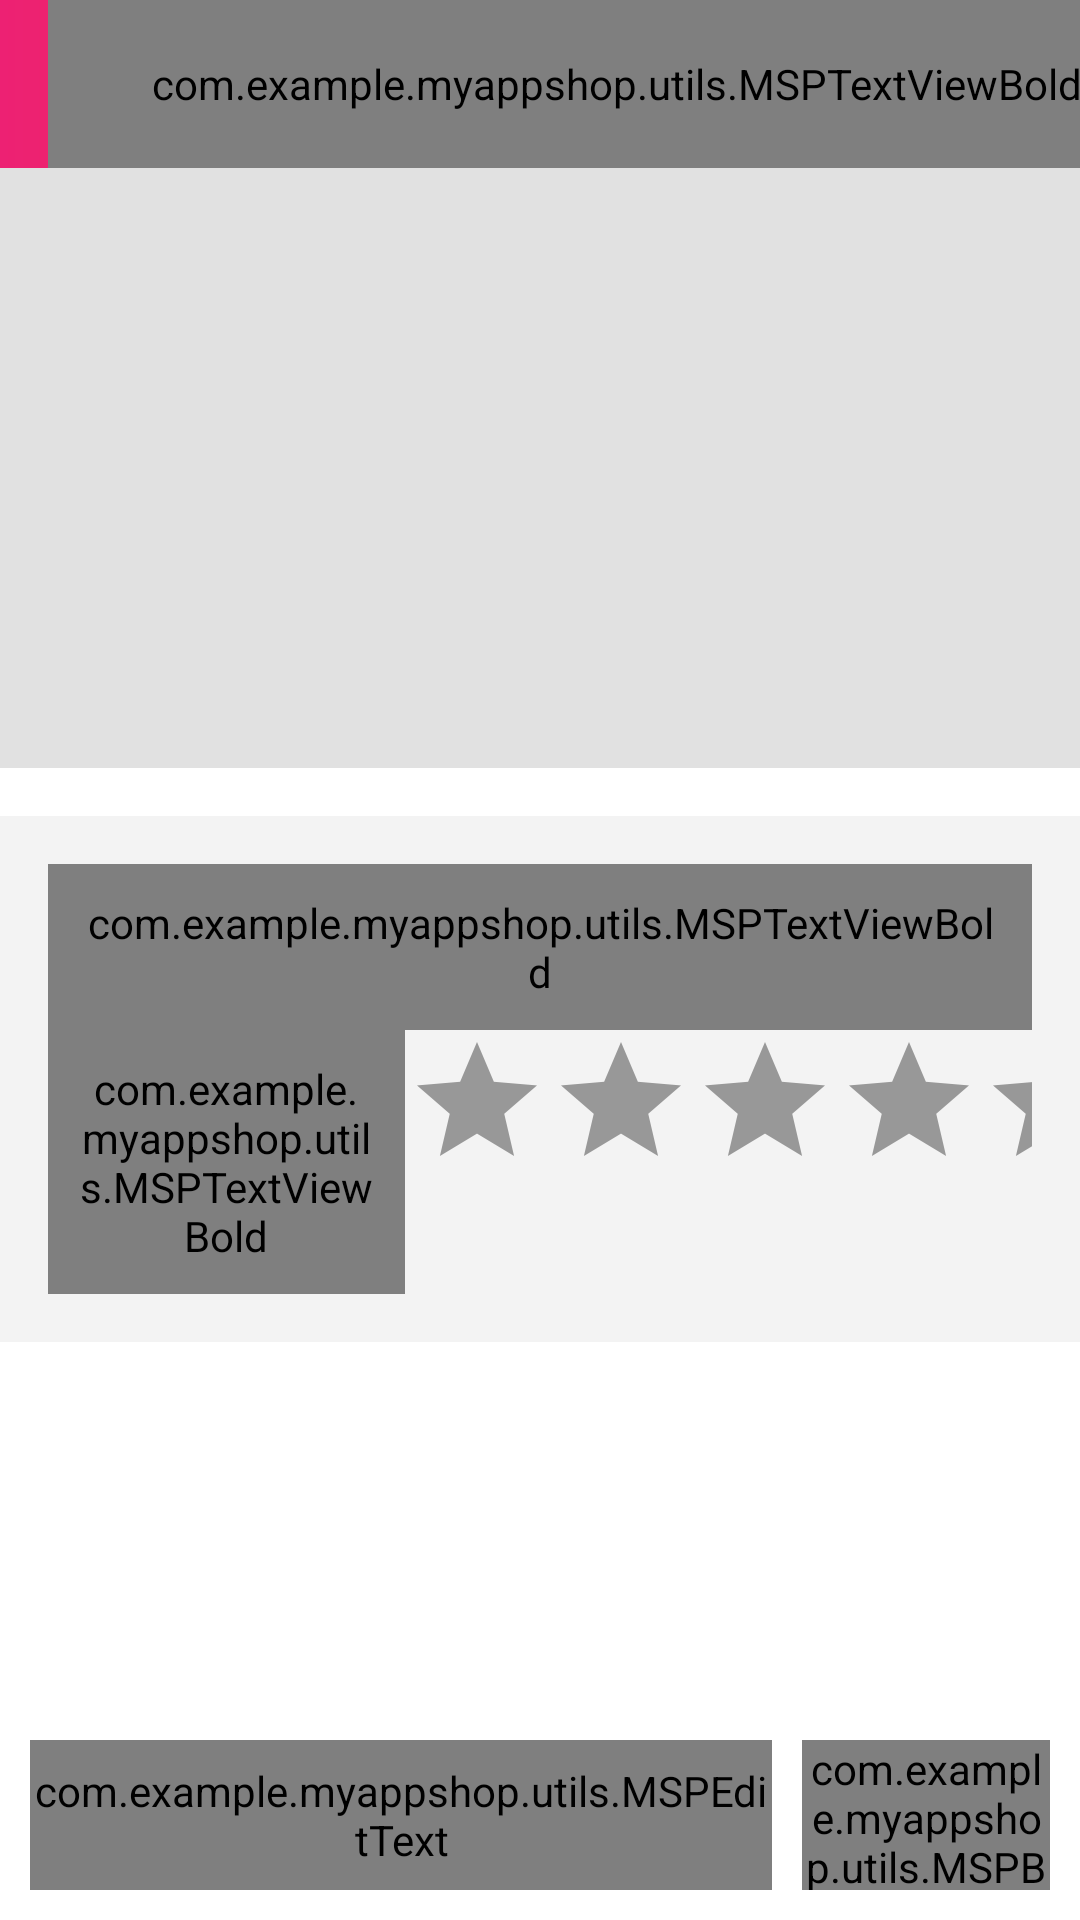

Here is an Android app screen rendered from its layout file. Give the layout XML and the strings, colors and styles it references.
<!-- AndroidManifest.xml: activity theme AppTheme.NoActionBar -->
<!-- res/layout/activity_comment.xml -->
<?xml version="1.0" encoding="utf-8"?>
<androidx.constraintlayout.widget.ConstraintLayout xmlns:android="http://schemas.android.com/apk/res/android"
    xmlns:app="http://schemas.android.com/apk/res-auto"
    xmlns:tools="http://schemas.android.com/tools"
    android:layout_width="match_parent"
    android:layout_height="match_parent"
    android:fillViewport="true"
    app:layout_constraintBottom_toBottomOf="parent"
    app:layout_constraintEnd_toEndOf="parent"
    app:layout_constraintStart_toStartOf="parent"
    app:layout_constraintTop_toTopOf="parent"
    tools:context=".ui.activities.products.CommentActivity">

    <androidx.appcompat.widget.Toolbar
        android:id="@+id/toolbar_comment_log_activity"
        android:layout_width="match_parent"
        android:layout_height="?attr/actionBarSize"
        android:background="@drawable/app_gradient_color_background"
        app:layout_constraintEnd_toEndOf="parent"
        app:layout_constraintStart_toStartOf="parent"
        app:layout_constraintTop_toTopOf="parent">

        <com.example.myappshop.utils.MSPTextViewBold
            android:id="@+id/tv_title_comment_log"
            android:layout_width="match_parent"
            android:layout_height="match_parent"
            android:gravity="center"
            android:paddingStart="@dimen/toolbar_title_paddingStart"
            android:paddingEnd="0dp"
            android:text="@string/title_comment_log"
            android:textColor="@color/white"
            android:textSize="@dimen/toolbar_title_text_size"
            android:textStyle="bold" />

    </androidx.appcompat.widget.Toolbar>

    <ImageView
        android:id="@+id/iv_product_detail_comment_image"
        android:layout_width="match_parent"
        android:layout_height="@dimen/product_detail_image_height_comment"
        android:layout_marginTop="?attr/actionBarSize"
        android:background="@color/colorImageViewBackground"
        android:contentDescription="@string/content_description"
        android:scaleType="fitXY"
        app:layout_constraintEnd_toEndOf="parent"
        app:layout_constraintStart_toStartOf="parent"
        app:layout_constraintTop_toTopOf="@id/toolbar_comment_log_activity" />

    <LinearLayout
        android:id="@+id/ll_product_details_title_comment"
        android:layout_width="match_parent"
        android:layout_height="wrap_content"
        android:layout_marginTop="@dimen/product_details_title_price_marginTop"
        android:background="@color/dashboard_item_details_bg"
        android:orientation="vertical"
        android:padding="@dimen/product_details_title_price_padding"
        app:layout_constraintEnd_toEndOf="parent"
        app:layout_constraintStart_toStartOf="parent"
        app:layout_constraintTop_toBottomOf="@id/iv_product_detail_comment_image">

        <com.example.myappshop.utils.MSPTextViewBold
            android:id="@+id/tv_product_details_comment_title"
            android:layout_width="match_parent"
            android:layout_height="wrap_content"
            android:padding="10dp"
            android:textColor="@color/item_value_text_color"
            android:textSize="@dimen/product_details_title_textSize"
            app:layout_constraintBottom_toTopOf="@+id/sv_comment_log"
            app:layout_constraintTop_toBottomOf="@+id/iv_product_detail_comment_image"
            tools:text="Product Title" />
        <LinearLayout
            android:id="@+id/ll_rating_product"
            android:layout_width="match_parent"
            android:layout_height="wrap_content"
            android:orientation="horizontal">
        <com.example.myappshop.utils.MSPTextViewBold
            android:id="@+id/tv_product_details_comment_rating"
            android:layout_width="0dp"
            android:layout_height="wrap_content"
            android:layout_weight="1"
            android:padding="10dp"
            android:text="@string/rating_product"
            android:textColor="@color/item_value_text_color"
            android:textSize="@dimen/product_details_title_textSize"
            app:layout_constraintBottom_toTopOf="@+id/sv_comment_log"
            app:layout_constraintTop_toBottomOf="@+id/iv_product_detail_comment_image" />

        <androidx.appcompat.widget.AppCompatRatingBar
            android:id="@+id/ratting_bar"
            android:layout_width="0dp"
            android:layout_height="wrap_content"
            android:layout_weight="1.75"
            android:numStars="5"
            android:progress="3"
            android:progressBackgroundTint="@color/colorSecondaryText"
            android:progressTint="@color/colorThemePink" />
        </LinearLayout>
    </LinearLayout>

    <ScrollView
        android:id="@+id/sv_comment_log"
        android:layout_width="match_parent"
        android:layout_height="0dp"
        android:layout_marginTop="20dp"
        app:layout_constraintEnd_toEndOf="parent"
        app:layout_constraintStart_toStartOf="parent"
        app:layout_constraintTop_toBottomOf="@+id/ll_product_details_title_comment"
        app:layout_constraintBottom_toTopOf="@+id/ln_send_comment">

        <androidx.recyclerview.widget.RecyclerView
            android:id="@+id/recyclerview_comment"
            android:layout_width="match_parent"
            android:layout_height="wrap_content" />
    </ScrollView>

    <LinearLayout
        android:id="@+id/ln_send_comment"
        android:layout_width="match_parent"
        android:layout_height="wrap_content"
        android:orientation="horizontal"
        android:padding="10dp"
        app:layout_constraintBottom_toBottomOf="parent"
        app:layout_constraintEnd_toEndOf="parent"
        app:layout_constraintStart_toStartOf="parent"
        app:layout_constraintTop_toBottomOf="@+id/sv_comment_log">

        <com.google.android.material.textfield.TextInputLayout
            android:layout_width="0dp"
            android:layout_height="wrap_content"
            android:layout_weight="3">

            <com.example.myappshop.utils.MSPEditText
                android:id="@+id/et_comment_content"
                android:layout_width="match_parent"
                android:layout_height="50dp"
                android:hint="@string/send_comment_statement"
                android:inputType="text"
                android:textColor="@color/colorPrimaryText"
                android:textSize="14sp" />
        </com.google.android.material.textfield.TextInputLayout>

        <com.example.myappshop.utils.MSPButton
            android:id="@+id/btn_comment_send"
            android:layout_width="0dp"
            android:layout_height="50dp"
            android:layout_marginStart="10dp"
            android:layout_weight="1"
            android:background="@drawable/button_background"
            android:foreground="?attr/selectableItemBackground"
            android:text="@string/btn_send"
            android:textAlignment="center"
            android:textColor="@color/white"
            android:textStyle="bold" />
    </LinearLayout>
</androidx.constraintlayout.widget.ConstraintLayout>
<!-- resources referenced by this layout -->
<resources>
  <color name="colorImageViewBackground">#E1E1E1</color>
  <color name="colorPrimaryText">#222934</color>
  <color name="colorSecondaryText">#989898</color>
  <color name="colorThemePink">#ED2173</color>
  <color name="dashboard_item_details_bg">#F3F3F3</color>
  <color name="item_value_text_color">#545353</color>
  <color name="white">#FFFFFFFF</color>
  <dimen name="product_detail_image_height_comment">200dp</dimen>
  <dimen name="product_details_title_price_marginTop">16dp</dimen>
  <dimen name="product_details_title_price_padding">16dp</dimen>
  <dimen name="product_details_title_textSize">16sp</dimen>
  <dimen name="toolbar_title_paddingStart">-35dp</dimen>
  <dimen name="toolbar_title_text_size">18sp</dimen>
  <!-- drawable app_gradient_color_background (drawable) -->
  <?xml version="1.0" encoding="utf-8"?>
  <shape xmlns:android="http://schemas.android.com/apk/res/android"
      android:shape="rectangle">
  <gradient
      android:type="linear"
      android:angle="360"
      android:startColor="@color/colorThemePink"
      android:endColor="@color/colorThemeOrange"/>
  </shape>
  <!-- drawable button_background (drawable) -->
  <?xml version="1.0" encoding="utf-8"?>
  <shape xmlns:android="http://schemas.android.com/apk/res/android"
      android:shape="rectangle">
      <gradient
          android:angle="360"
          android:endColor="@color/colorThemeOrange"
          android:startColor="@color/colorThemePink"
          android:type="linear"/>
      <corners android:radius="@dimen/button_background_radius"/>
  
  </shape>
  <string name="btn_send">Send</string>
  <string name="content_description">user avartar</string>
  <string name="rating_product">Rating Product:</string>
  <string name="send_comment_statement">Enter a comment statement.</string>
  <string name="title_comment_log">COMMENT</string>
  <style name="AppTheme.NoActionBar" parent="Theme.MaterialComponents.DayNight.NoActionBar">
          <item name="android:windowActionBar">false</item>
          <item name="windowNoTitle">true</item>
      </style>
  <color name="colorThemeOrange">#F4442D</color>
  <dimen name="button_background_radius">10dp</dimen>
</resources>
